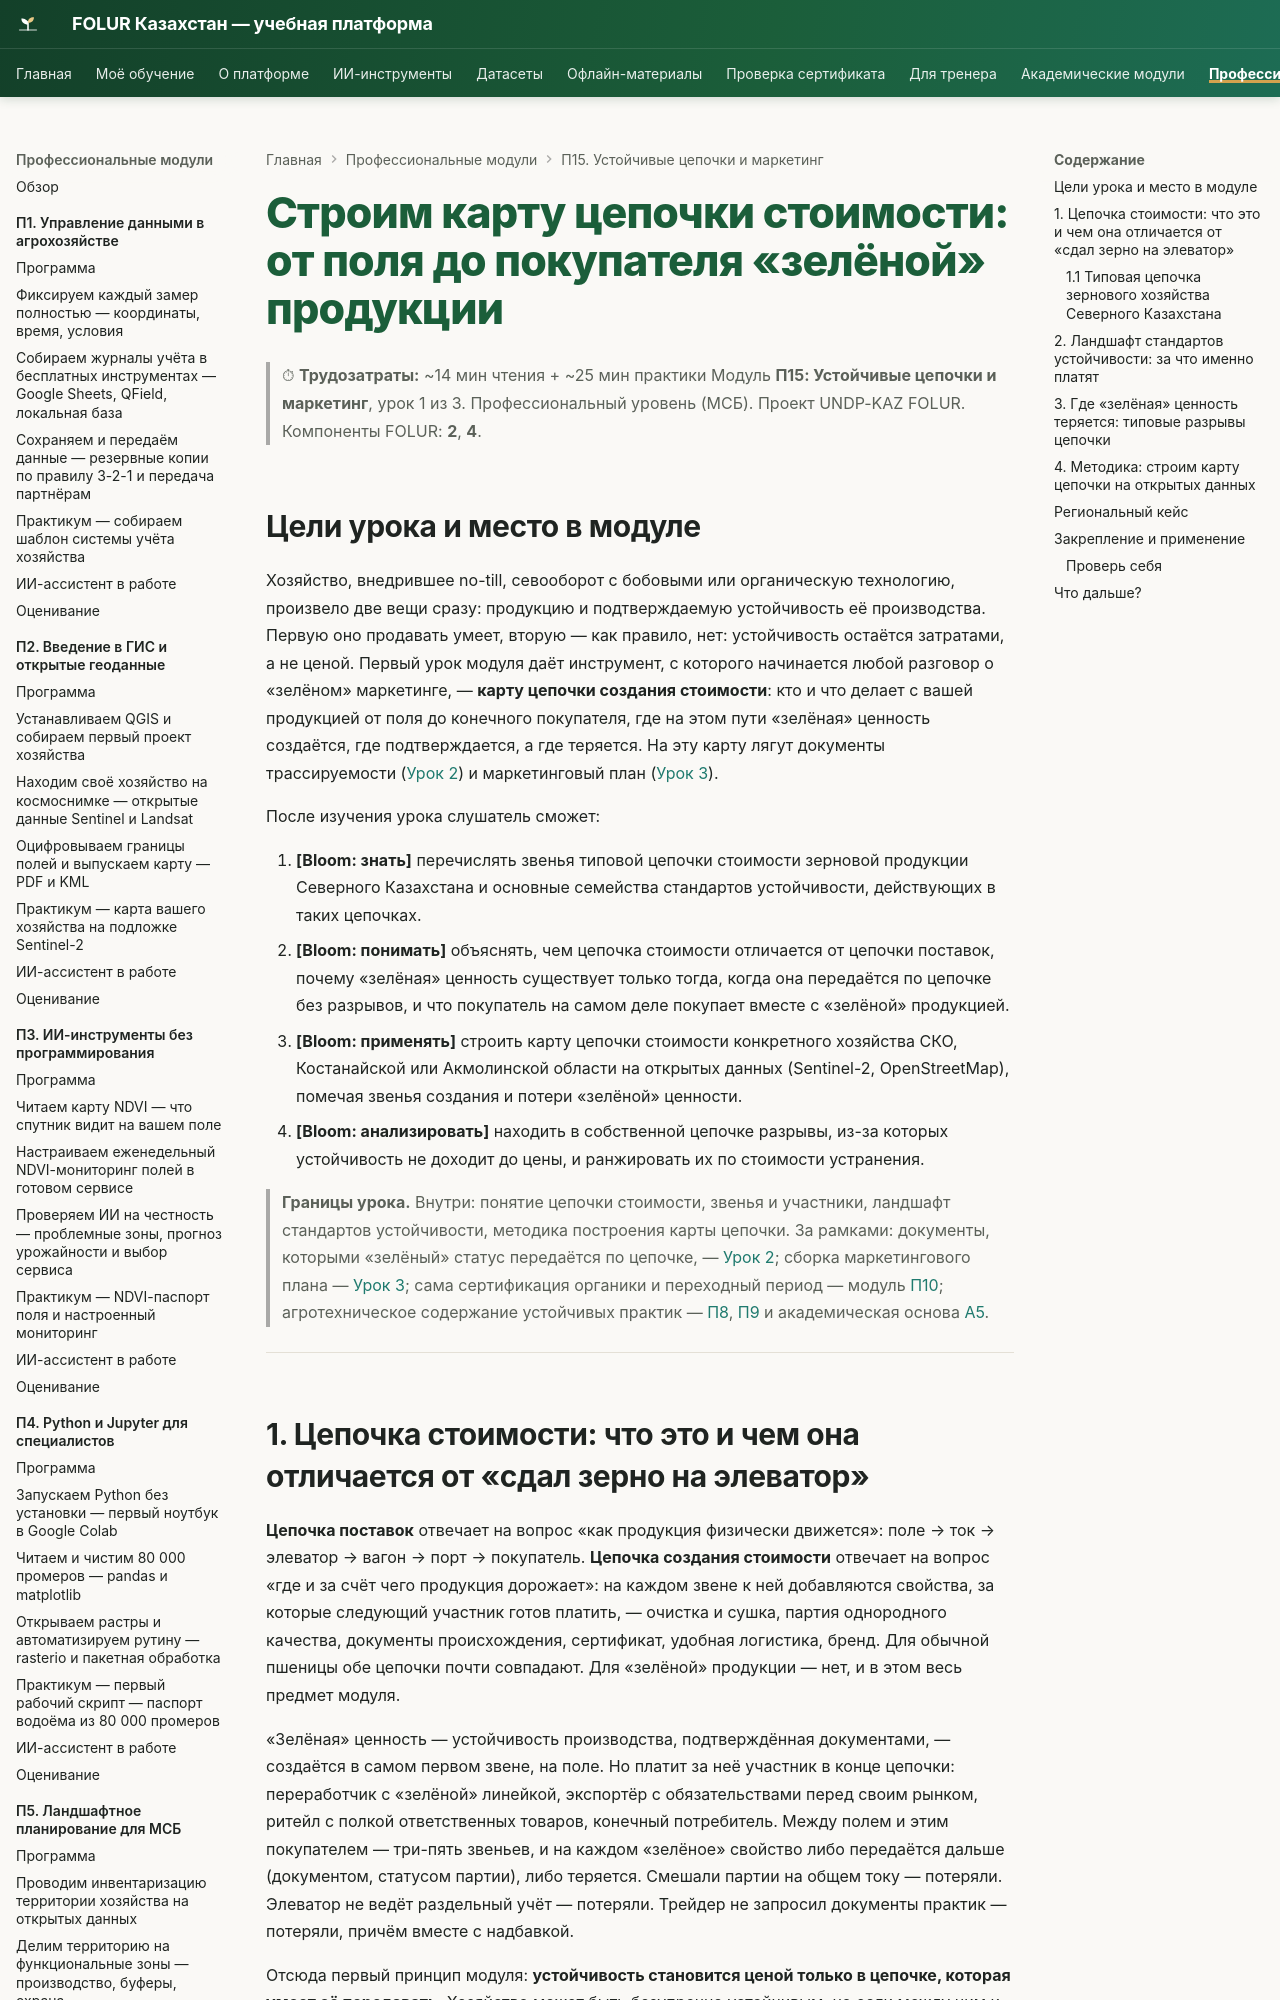

repository: vel5id/undp-kaz-folur · page: modules/p15/lectures/01-karta-cepochki-stoimosti/index.html · generator: mkdocs

# Строим карту цепочки стоимости: от поля до покупателя «зелёной» продукции

> ⏱ **Трудозатраты:** ~14 мин чтения + ~25 мин практики
> Модуль **П15: Устойчивые цепочки и маркетинг**, урок 1 из 3.
> Профессиональный уровень (МСБ). Проект UNDP-KAZ FOLUR. Компоненты FOLUR: **2**, **4**.

## Цели урока и место в модуле

Хозяйство, внедрившее no-till, севооборот с бобовыми или органическую технологию, произвело две вещи сразу: продукцию и подтверждаемую устойчивость её производства. Первую оно продавать умеет, вторую — как правило, нет: устойчивость остаётся затратами, а не ценой. Первый урок модуля даёт инструмент, с которого начинается любой разговор о «зелёном» маркетинге, — **карту цепочки создания стоимости**: кто и что делает с вашей продукцией от поля до конечного покупателя, где на этом пути «зелёная» ценность создаётся, где подтверждается, а где теряется. На эту карту лягут документы трассируемости ([Урок 2](02-trassiruemost-i-markirovka.md)) и маркетинговый план ([Урок 3](03-marketingovyj-plan.md)).

После изучения урока слушатель сможет:

1. **[Bloom: знать]** перечислять звенья типовой цепочки стоимости зерновой продукции Северного Казахстана и основные семейства стандартов устойчивости, действующих в таких цепочках.
2. **[Bloom: понимать]** объяснять, чем цепочка стоимости отличается от цепочки поставок, почему «зелёная» ценность существует только тогда, когда она передаётся по цепочке без разрывов, и что покупатель на самом деле покупает вместе с «зелёной» продукцией.
3. **[Bloom: применять]** строить карту цепочки стоимости конкретного хозяйства СКО, Костанайской или Акмолинской области на открытых данных (Sentinel-2, OpenStreetMap), помечая звенья создания и потери «зелёной» ценности.
4. **[Bloom: анализировать]** находить в собственной цепочке разрывы, из-за которых устойчивость не доходит до цены, и ранжировать их по стоимости устранения.

> **Границы урока.** Внутри: понятие цепочки стоимости, звенья и участники, ландшафт стандартов устойчивости, методика построения карты цепочки. За рамками: документы, которыми «зелёный» статус передаётся по цепочке, — [Урок 2](02-trassiruemost-i-markirovka.md); сборка маркетингового плана — [Урок 3](03-marketingovyj-plan.md); сама сертификация органики и переходный период — модуль [П10](../../p10/index.md); агротехническое содержание устойчивых практик — [П8](../../p8/index.md), [П9](../../p9/index.md) и академическая основа [А5](../../a5/index.md).

---

## 1. Цепочка стоимости: что это и чем она отличается от «сдал зерно на элеватор»

**Цепочка поставок** отвечает на вопрос «как продукция физически движется»: поле → ток → элеватор → вагон → порт → покупатель. **Цепочка создания стоимости** отвечает на вопрос «где и за счёт чего продукция дорожает»: на каждом звене к ней добавляются свойства, за которые следующий участник готов платить, — очистка и сушка, партия однородного качества, документы происхождения, сертификат, удобная логистика, бренд. Для обычной пшеницы обе цепочки почти совпадают. Для «зелёной» продукции — нет, и в этом весь предмет модуля.

«Зелёная» ценность — устойчивость производства, подтверждённая документами, — создаётся в самом первом звене, на поле. Но платит за неё участник в конце цепочки: переработчик с «зелёной» линейкой, экспортёр с обязательствами перед своим рынком, ритейл с полкой ответственных товаров, конечный потребитель. Между полем и этим покупателем — три-пять звеньев, и на каждом «зелёное» свойство либо передаётся дальше (документом, статусом партии), либо теряется. Смешали партии на общем току — потеряли. Элеватор не ведёт раздельный учёт — потеряли. Трейдер не запросил документы практик — потеряли, причём вместе с надбавкой.

Отсюда первый принцип модуля: **устойчивость становится ценой только в цепочке, которая умеет её передавать**. Хозяйство может быть безупречно устойчивым, но если между ним и платящим покупателем есть хотя бы одно звено-«разрыв», рынок этой устойчивости не увидит. Поэтому маркетинг «зелёной» продукции начинается не с рекламы, а с инженерии цепочки: найти покупателя, который платит за подтверждённую устойчивость, и выстроить до него путь без разрывов.
